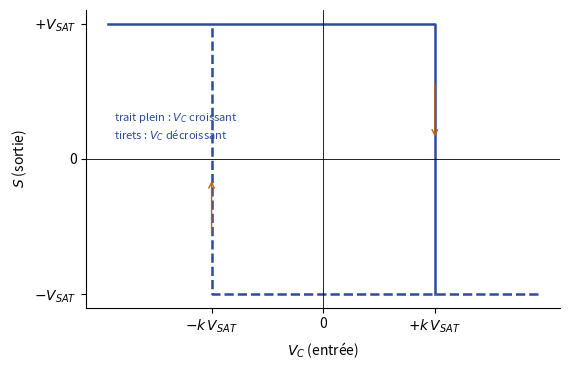

Write Python code to recreate this figure.
"""EANA1, partiel 2014-2015, ex. II q. 1 — caractéristique S(Vc) du trigger inverseur à AOP.
Reconstruite (Claude) : seuils ±k VSAT avec k = R1/(R1 + R2) ; valeurs de la question 6
(VSAT = 14 V, R1 = 2 R2, d'où k = 2/3 et seuils ±9,33 V)."""
import matplotlib
matplotlib.use("Agg")
import matplotlib.pyplot as plt
plt.rcParams.update({"font.family": "sans-serif", "font.size": 10, "svg.fonttype": "none"})

V, k = 14.0, 2 / 3
s = k * V
fig, ax = plt.subplots(figsize=(5.8, 3.8))
ax.plot([-18, s, s], [V, V, -V], color="#2B4C9B", lw=1.8)
ax.plot([18, -s, -s], [-V, -V, V], color="#2B4C9B", lw=1.8, ls="--")
ax.annotate("", xy=(s, 2), xytext=(s, 8), arrowprops=dict(arrowstyle="->", color="#BF6014"))
ax.annotate("", xy=(-s, -2), xytext=(-s, -8), arrowprops=dict(arrowstyle="->", color="#BF6014"))
ax.axhline(0, color="k", lw=0.6); ax.axvline(0, color="k", lw=0.6)
ax.set_xticks([-s, 0, s]); ax.set_xticklabels([r"$-k\,V_{SAT}$", "0", r"$+k\,V_{SAT}$"])
ax.set_yticks([-V, 0, V]); ax.set_yticklabels([r"$-V_{SAT}$", "0", r"$+V_{SAT}$"])
ax.set_xlabel("$V_C$ (entrée)"); ax.set_ylabel("$S$ (sortie)")
ax.text(-17.5, 2.0, "trait plein : $V_C$ croissant\ntirets : $V_C$ décroissant", fontsize=8, color="#2B4C9B")
ax.spines[["top", "right"]].set_visible(False)
fig.tight_layout()
fig.savefig("ann1415-trigger-caracteristique.svg")
